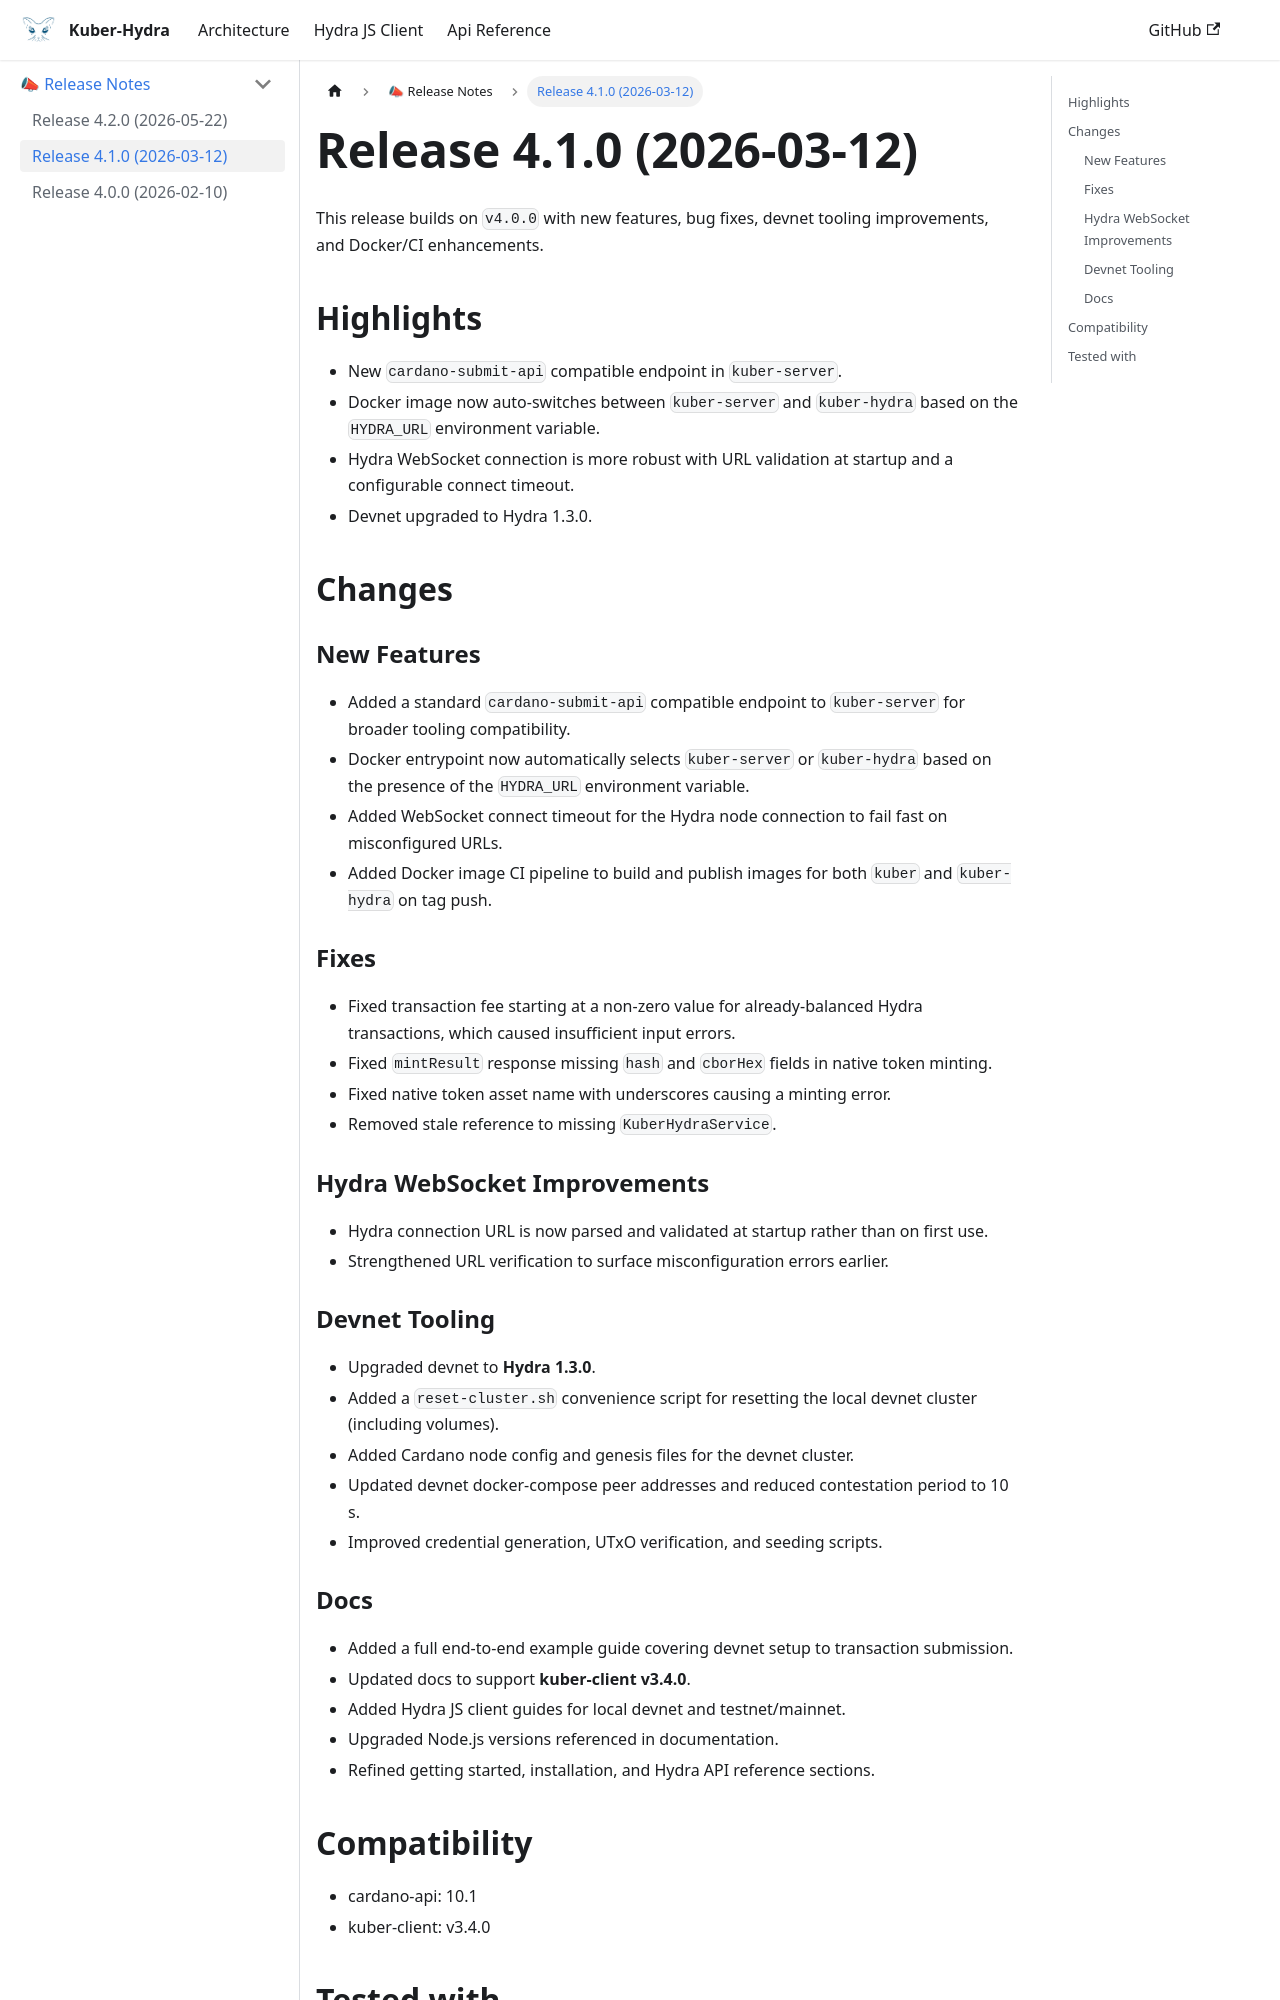

repository: dQuadrant/kuber · page: hydra_docusaurus/docs/release-notes/4.1.0/index.html · generator: docusaurus

# Release 4.1.0 (2026-03-12)

This release builds on `v4.0.0` with new features, bug fixes, devnet tooling improvements, and Docker/CI enhancements.

## Highlights
- New `cardano-submit-api` compatible endpoint in `kuber-server`.
- Docker image now auto-switches between `kuber-server` and `kuber-hydra` based on the `HYDRA_URL` environment variable.
- Hydra WebSocket connection is more robust with URL validation at startup and a configurable connect timeout.
- Devnet upgraded to Hydra 1.3.0.

## Changes

### New Features
- Added a standard `cardano-submit-api` compatible endpoint to `kuber-server` for broader tooling compatibility.
- Docker entrypoint now automatically selects `kuber-server` or `kuber-hydra` based on the presence of the `HYDRA_URL` environment variable.
- Added WebSocket connect timeout for the Hydra node connection to fail fast on misconfigured URLs.
- Added Docker image CI pipeline to build and publish images for both `kuber` and `kuber-hydra` on tag push.

### Fixes
- Fixed transaction fee starting at a non-zero value for already-balanced Hydra transactions, which caused insufficient input errors.
- Fixed `mintResult` response missing `hash` and `cborHex` fields in native token minting.
- Fixed native token asset name with underscores causing a minting error.
- Removed stale reference to missing `KuberHydraService`.

### Hydra WebSocket Improvements
- Hydra connection URL is now parsed and validated at startup rather than on first use.
- Strengthened URL verification to surface misconfiguration errors earlier.

### Devnet Tooling
- Upgraded devnet to **Hydra 1.3.0**.
- Added a `reset-cluster.sh` convenience script for resetting the local devnet cluster (including volumes).
- Added Cardano node config and genesis files for the devnet cluster.
- Updated devnet docker-compose peer addresses and reduced contestation period to 10 s.
- Improved credential generation, UTxO verification, and seeding scripts.
